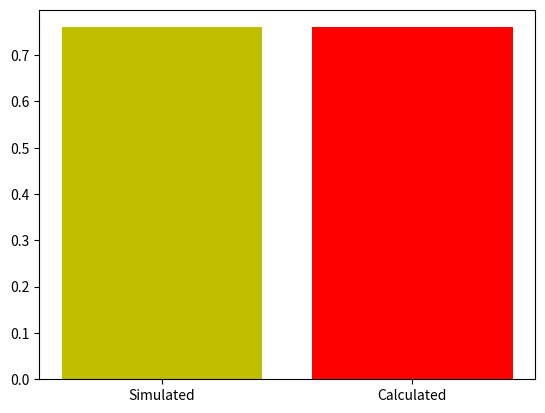

This chart was generated by the following Python code:
# Simulation to verify prob 1.5 using numpy
import random as rn
import matplotlib.pyplot as plt

box1=[3,6,9,12,15]
box2=[6,11,16,21,26]

# Declaring our simulation size
sim=1000000
print("Let us run the simulation 1000000 times and check the number of cases in which product is an even number")

# Simulation probabilities
num_sim=0
for i in range(sim):
    b1=rn.choice(box1)
    b2=rn.choice(box2)
    b=b1*b2
    if b%2==0:
       num_sim+=1

# Printing results
print("Result of Simulation:")
print("The number of cases out of 1000000 in which product is an even number is",num_sim)
print("Thus the probability that product is an even number is",num_sim/sim)
print("And the simulated probability",num_sim/sim,"is close to",0.76,"which we received theoretically")

# Plotting bar graph
X = [1,2]
Y = [num_sim/sim,0.76]
colour=['y','r']
LABELS = ["Simulated", "Calculated"]
plt.bar(X, Y,color=colour, align='center')
plt.xticks(X, LABELS)
plt.show()